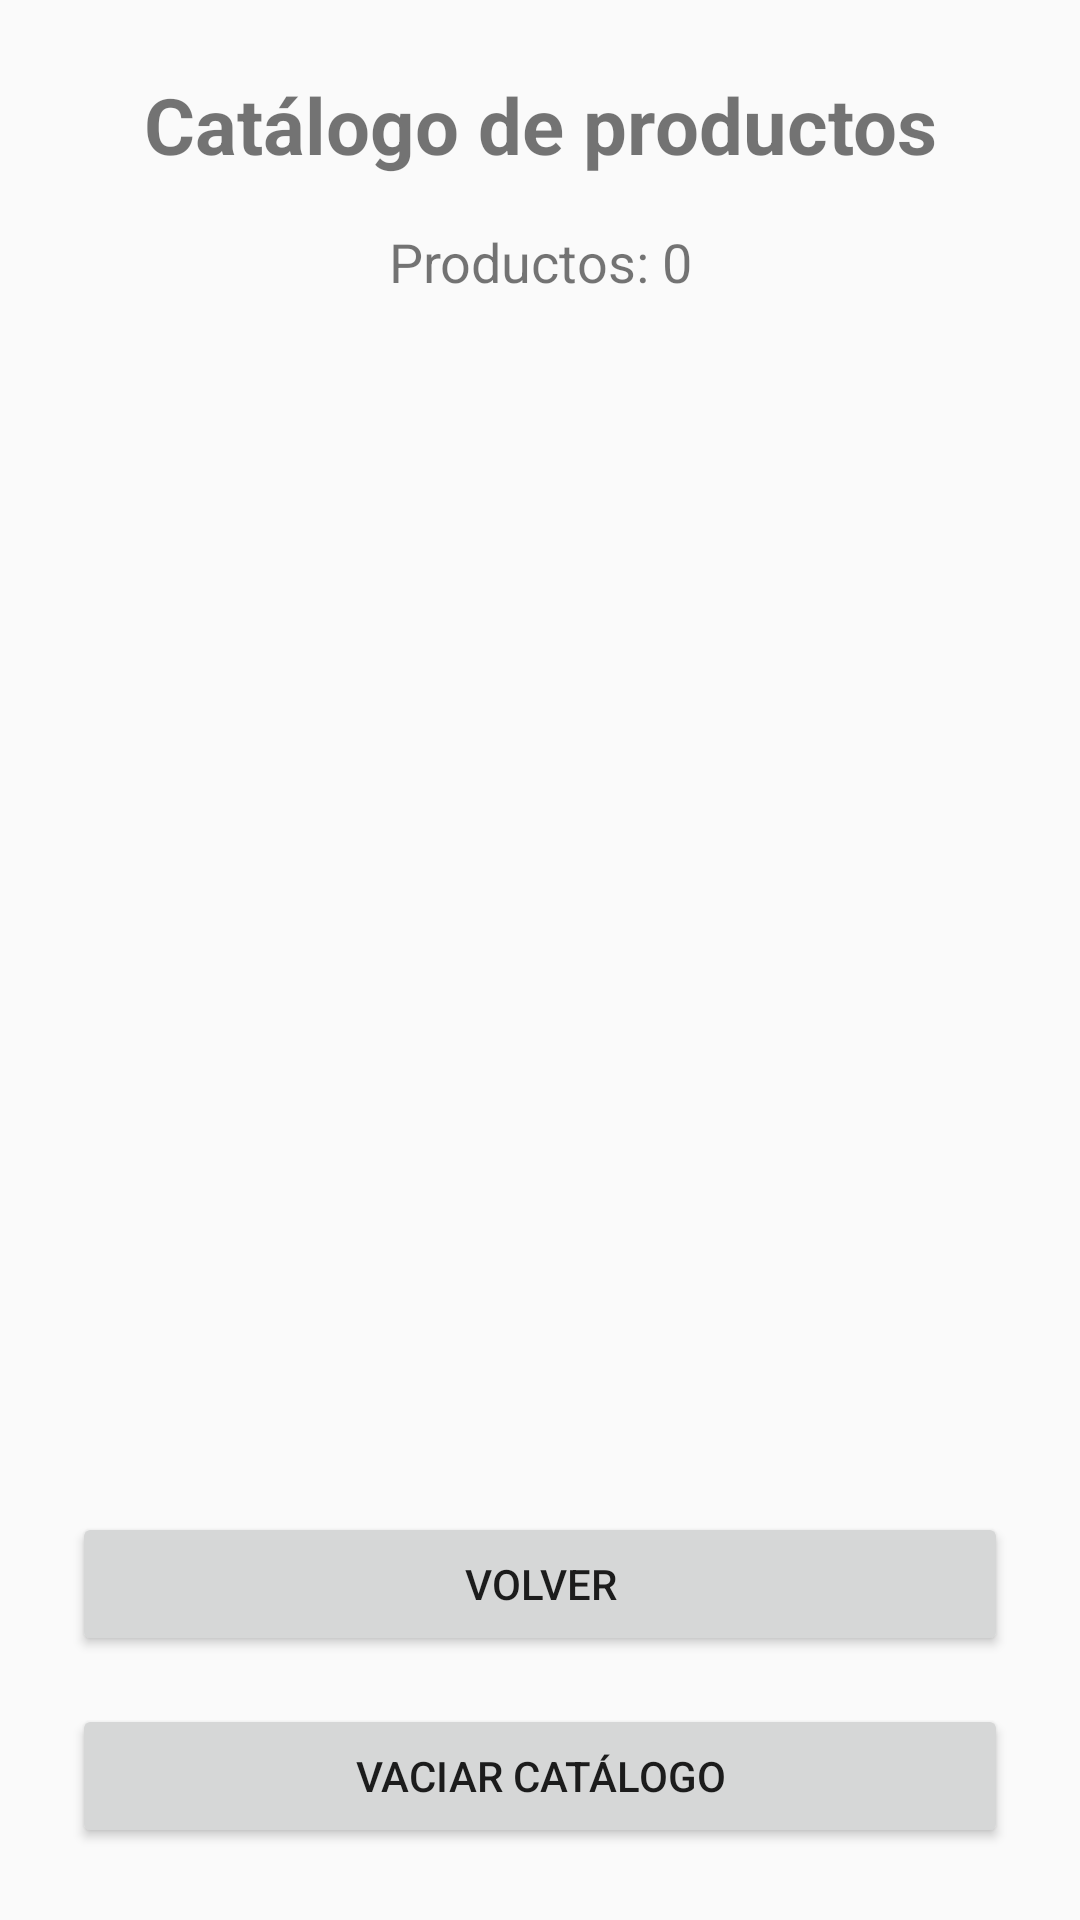

Write the Android layout XML for this screen, with the resource values it uses.
<!-- AndroidManifest.xml: application theme Theme.Fruteria -->
<!-- res/layout/activity_catalogo.xml -->
<?xml version="1.0" encoding="utf-8"?>
<LinearLayout xmlns:android="http://schemas.android.com/apk/res/android"
    android:layout_width="match_parent"
    android:layout_height="match_parent"
    android:orientation="vertical"
    android:padding="24dp">

    <TextView
        android:layout_width="match_parent"
        android:layout_height="wrap_content"
        android:layout_marginBottom="16dp"
        android:gravity="center"
        android:text="Catálogo de productos"
        android:textSize="26sp"
        android:textStyle="bold" />

    <TextView
        android:id="@+id/textoContador"
        android:layout_width="match_parent"
        android:layout_height="wrap_content"
        android:layout_marginBottom="16dp"
        android:gravity="center"
        android:text="Productos: 0"
        android:textSize="18sp" />

    
    <androidx.recyclerview.widget.RecyclerView
        android:id="@+id/listaProductos"
        android:layout_width="match_parent"
        android:layout_height="0dp"
        android:layout_weight="1" />

    <Button
        android:id="@+id/botonVolver"
        android:layout_width="match_parent"
        android:layout_height="wrap_content"
        android:layout_marginTop="16dp"
        android:text="Volver" />

    <Button
        android:id="@+id/botonVaciar"
        android:layout_width="match_parent"
        android:layout_height="wrap_content"
        android:layout_marginTop="16dp"
        android:text="Vaciar catálogo" />

</LinearLayout>
<!-- resources referenced by this layout -->
<resources>
  <style name="Theme.Fruteria" parent="android:Theme.Material.Light.NoActionBar" />
</resources>
